Run: headless pygame with SDL's dummy video driver; simulated clock (each Clock.tick advances the game by its frame time, no real sleeping); random seed 0; keys injected as events and as key.get_pressed() state; no mouse input.
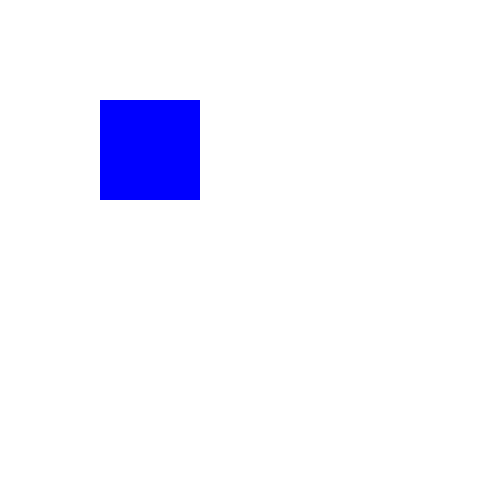
Frame 1 of 4 · flips 1–60 · no input
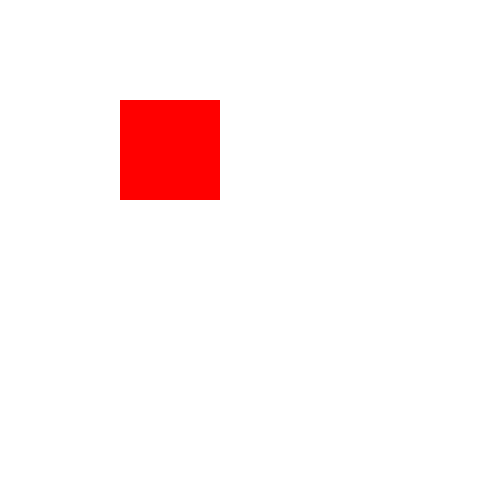
Frame 2 of 4 · flips 61–180 · tapped SPACE, RETURN · held RIGHT (→), D
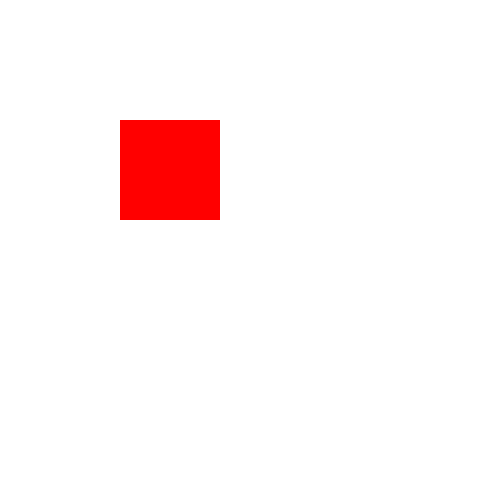
Frame 3 of 4 · flips 181–300 · held DOWN (↓), S
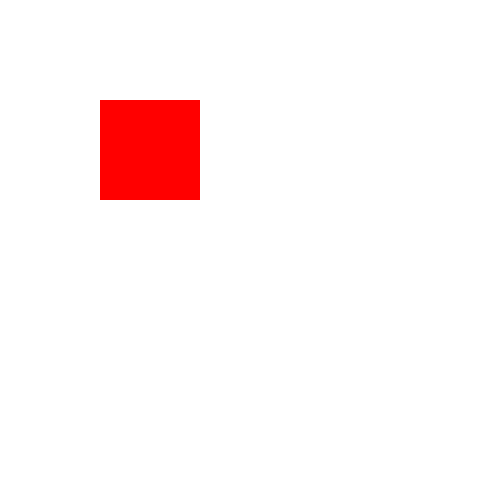
Frame 4 of 4 · flips 301–420 · held LEFT (←), A, UP (↑), W

The pygame program that drew these frames:

import pygame

# Initialize pygame program
pygame.init()

# Surface
SCREEN_WIDTH, SCREEN_HEIGHT = 500, 500
screen = pygame.display.set_mode((SCREEN_WIDTH, SCREEN_HEIGHT))
pygame.display.set_caption("First game")


WHITE = (255, 255, 255)
BLACK = (0, 0, 0)
RED = (255, 0, 0)
GREEN = (0, 255, 0)
BLUE = (0, 0, 255)

running = True

color = BLUE

clock = pygame.time.Clock()
FPS = 60
# Frames Per Second

x, y = 100, 100

# Main loop
while running:
  # Event loop
  for event in pygame.event.get():
    if event.type == pygame.QUIT:
      running = False
    if event.type == pygame.KEYDOWN:
      if event.key == pygame.K_SPACE:
        color = RED if color == BLUE else BLUE
      # if event.key == pygame.K_RIGHT or event.key == pygame.K_d:
      if event.key in [pygame.K_RIGHT, pygame.K_d]:
        x += 10
      if event.key in [pygame.K_LEFT, pygame.K_a]:
        x -= 10
      if event.key in [pygame.K_UP, pygame.K_w]:
        y -= 10
      if event.key in [pygame.K_DOWN, pygame.K_s]:
        y += 10


  screen.fill(WHITE)

  pygame.draw.rect(screen, color, (x, y, 100, 100))

  pygame.display.flip()

  clock.tick(FPS)


pygame.quit()
